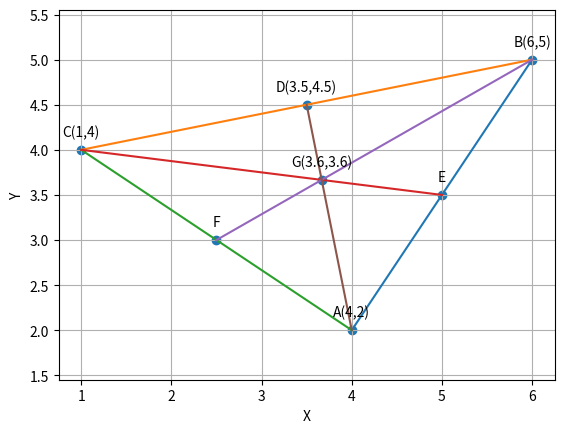

The matplotlib source for this figure:
import numpy as np
import matplotlib.pyplot as plt
from numpy import linalg as LA

import sys

def line_gen(A,B):
    len=10
    dim = A.shape[0]
    x_AB = np.zeros((dim,len))
    lam_1 = np.linspace(0,1,len)
    for i in range(len):
        temp1 = A + lam_1[i]*(B-A)
        x_AB[:,i]= temp1.T
    return x_AB

A=np.array([4,2])
E=np.array([5,3.5])
F=np.array([2.5,3])


B=2*E-A
print("The vertex B is : ",B)

C=2*F-A
print("The vertex C is : ",C)

D=(B+C)/2

#Centroid=(A+B+C)/3
G=(A+B+C)/3
x_AB = line_gen(A,B)
x_BC = line_gen(C,B)
x_CA = line_gen(A,C)
x_EC = line_gen(E,C)
x_FB = line_gen(F,B)
x_AD = line_gen(D,A)

#Plotting all lines
plt.plot(x_AB[0,:],x_AB[1,:])
plt.plot(x_BC[0,:],x_BC[1,:])
plt.plot(x_CA[0,:],x_CA[1,:])
plt.plot(x_EC[0,:],x_EC[1,:])
plt.plot(x_FB[0,:],x_FB[1,:])
plt.plot(x_AD[0,:],x_AD[1,:])

#Labelling the coordinates
tri_coords = np.vstack((A,B,C,G,D,E,F)).T
plt.scatter(tri_coords[0,:], tri_coords[1,:])
vert_labels= ['A(4,2)','B(6,5)','C(1,4)','G(3.6,3.6)','D(3.5,4.5)','E','F']
for i, txt in enumerate(vert_labels):
    plt.annotate(txt, #this is text
    (tri_coords[0,i], tri_coords[1,i]), #this is the point to label
    textcoords="offset points" , # How to position the text
    xytext=(0,10),#Distance from the text to points (x,y)
    ha='center') # horizontal alignment can be left , right or center
plt.xlabel("X")
plt.ylabel("Y")
#plt.legend(loc='best')
plt.grid()
plt.axis('equal')
a=np.array([4,2])
b=np.array([6,5])
c=np.array([1,4])
d= (b+c)/2
p=(a+b+c)/3
print("coordinates of p are:",p) 
plt.show()

